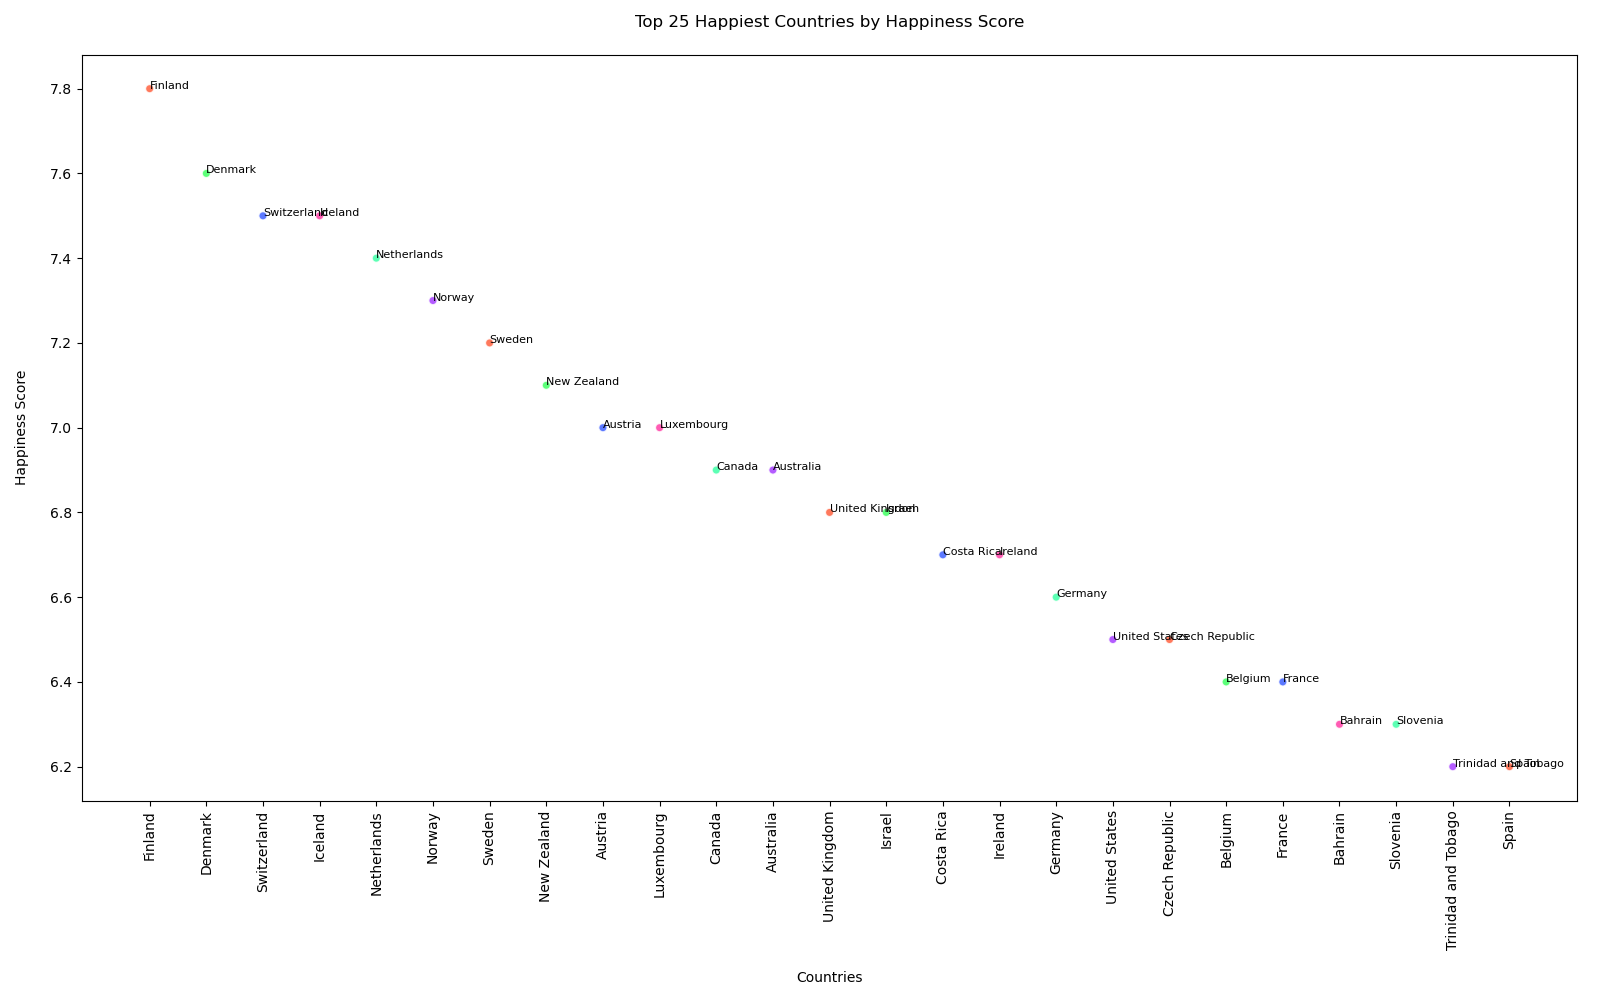

Source data for this figure (header and first rows):
Country, Happiness Score
Finland, 7.8
Denmark, 7.6
Switzerland, 7.5
Iceland, 7.5
Netherlands, 7.4
Norway, 7.3
Sweden, 7.2
New Zealand, 7.1
Austria, 7.0
Luxembourg, 7.0
Canada, 6.9
Australia, 6.9
United Kingdom, 6.8
Israel, 6.8
Costa Rica, 6.7
Ireland, 6.7
Germany, 6.6
United States, 6.5
Czech Republic, 6.5
Belgium, 6.4
France, 6.4
Bahrain, 6.3
Slovenia, 6.3
Trinidad and Tobago, 6.2
Spain, 6.2
